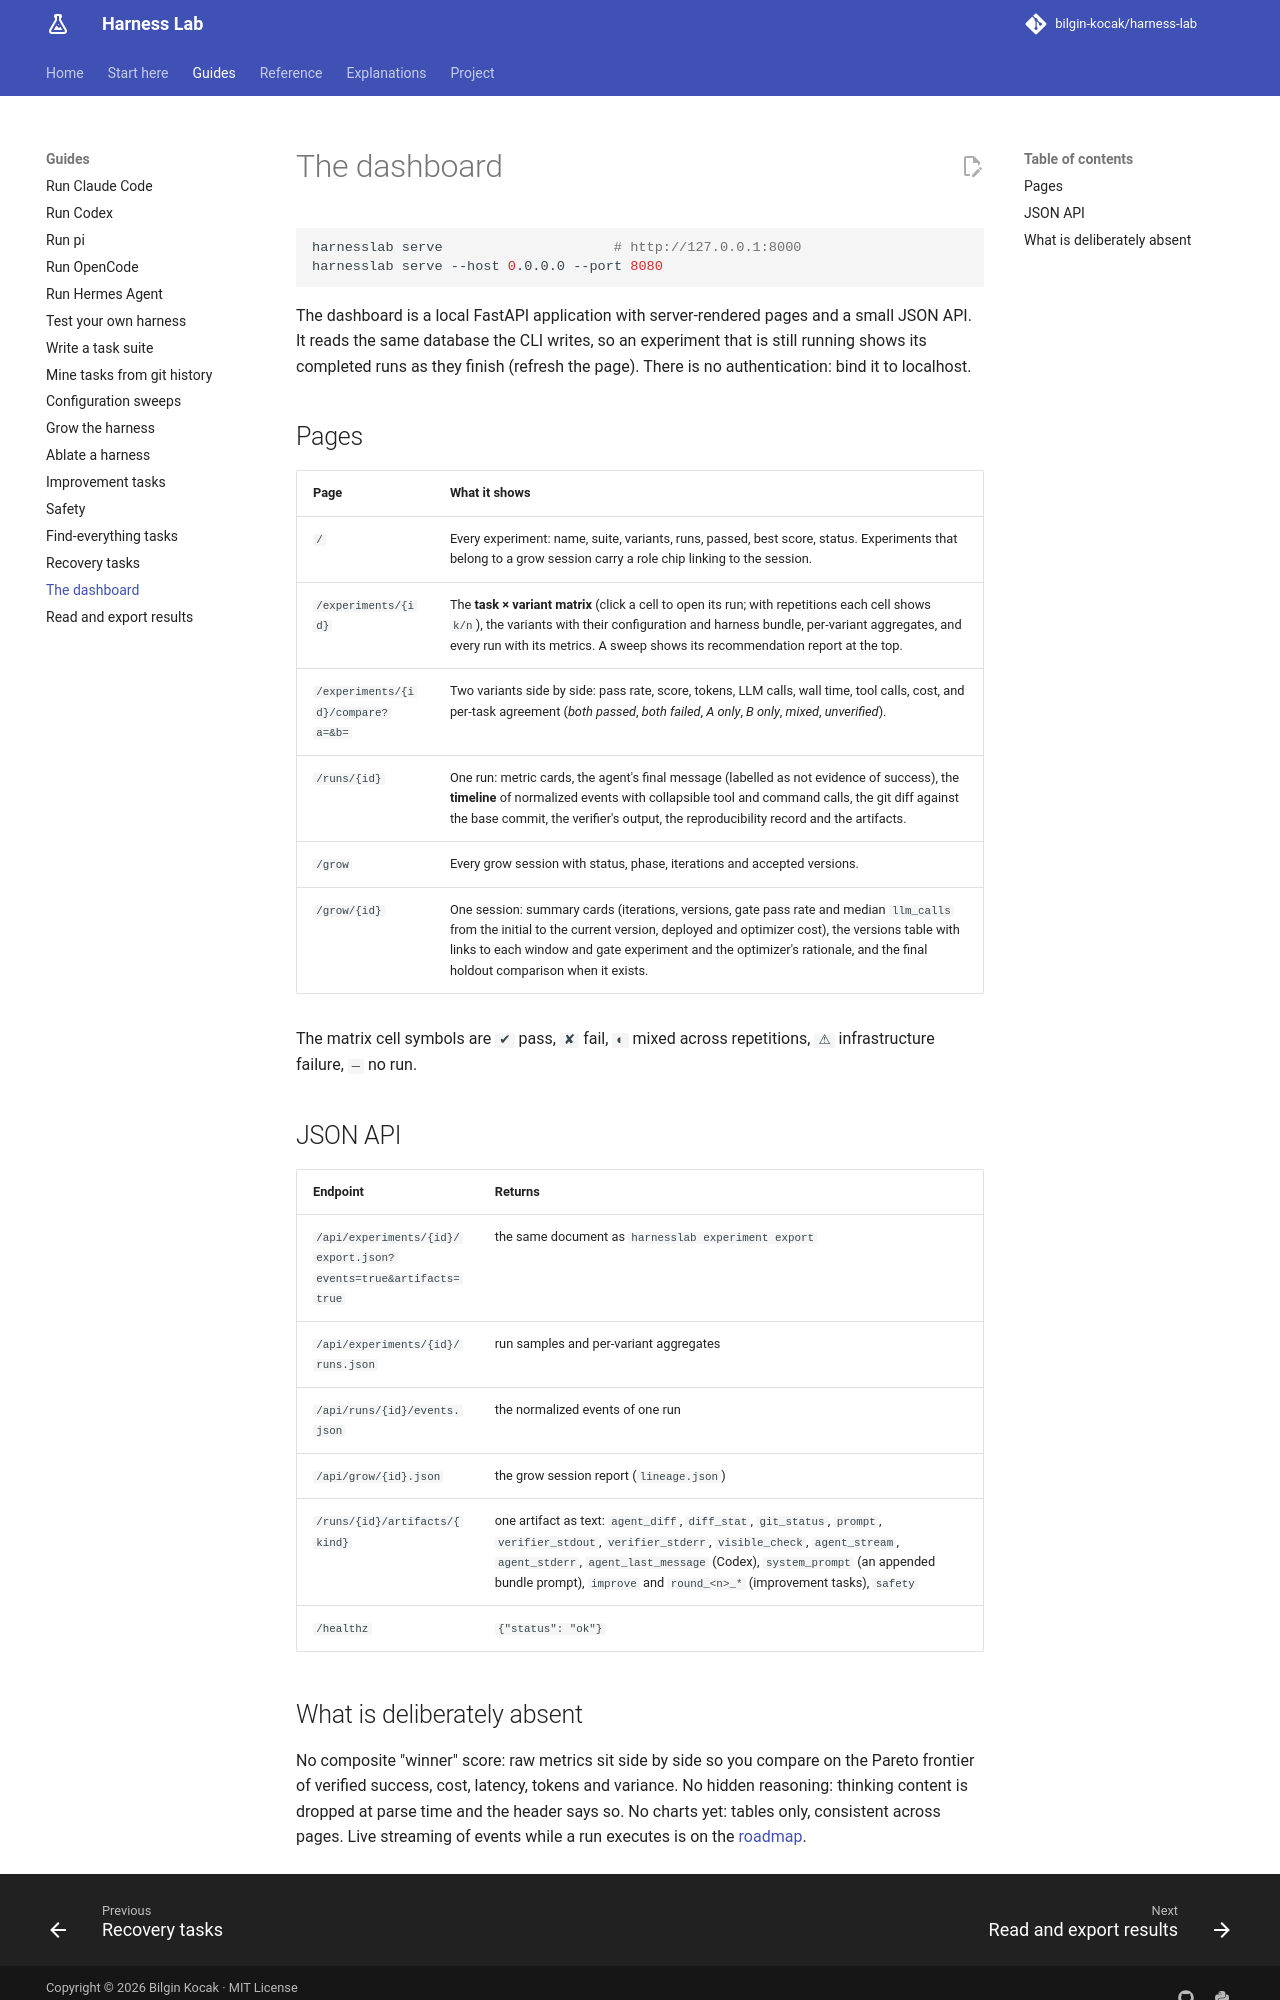

repository: bilgin-kocak/harness-lab · page: guides/dashboard/index.html · generator: mkdocs

# The dashboard

```bash
harnesslab serve                     # http://127.0.0.1:8000
harnesslab serve --host 0.0.0.0 --port 8080
```

The dashboard is a local FastAPI application with server-rendered pages and a small JSON API.
It reads the same database the CLI writes, so an experiment that is still running shows its
completed runs as they finish (refresh the page). There is no authentication: bind it to
localhost.

## Pages

| Page | What it shows |
| --- | --- |
| `/` | Every experiment: name, suite, variants, runs, passed, best score, status. Experiments that belong to a grow session carry a role chip linking to the session. |
| `/experiments/{id}` | The **task × variant matrix** (click a cell to open its run; with repetitions each cell shows `k/n`), the variants with their configuration and harness bundle, per-variant aggregates, and every run with its metrics. A sweep shows its recommendation report at the top. |
| `/experiments/{id}/compare?a=&b=` | Two variants side by side: pass rate, score, tokens, LLM calls, wall time, tool calls, cost, and per-task agreement (*both passed*, *both failed*, *A only*, *B only*, *mixed*, *unverified*). |
| `/runs/{id}` | One run: metric cards, the agent's final message (labelled as not evidence of success), the **timeline** of normalized events with collapsible tool and command calls, the git diff against the base commit, the verifier's output, the reproducibility record and the artifacts. |
| `/grow` | Every grow session with status, phase, iterations and accepted versions. |
| `/grow/{id}` | One session: summary cards (iterations, versions, gate pass rate and median `llm_calls` from the initial to the current version, deployed and optimizer cost), the versions table with links to each window and gate experiment and the optimizer's rationale, and the final holdout comparison when it exists. |

The matrix cell symbols are `✔` pass, `✘` fail, `◐` mixed across repetitions, `⚠` infrastructure
failure, `—` no run.

## JSON API

| Endpoint | Returns |
| --- | --- |
| `/api/experiments/{id}/export.json?events=true&artifacts=true` | the same document as `harnesslab experiment export` |
| `/api/experiments/{id}/runs.json` | run samples and per-variant aggregates |
| `/api/runs/{id}/events.json` | the normalized events of one run |
| `/api/grow/{id}.json` | the grow session report (`lineage.json`) |
| `/runs/{id}/artifacts/{kind}` | one artifact as text: `agent_diff`, `diff_stat`, `git_status`, `prompt`, `verifier_stdout`, `verifier_stderr`, `visible_check`, `agent_stream`, `agent_stderr`, `agent_last_message` (Codex), `system_prompt` (an appended bundle prompt), `improve` and `round_<n>_*` (improvement tasks), `safety` |
| `/healthz` | `{"status": "ok"}` |
